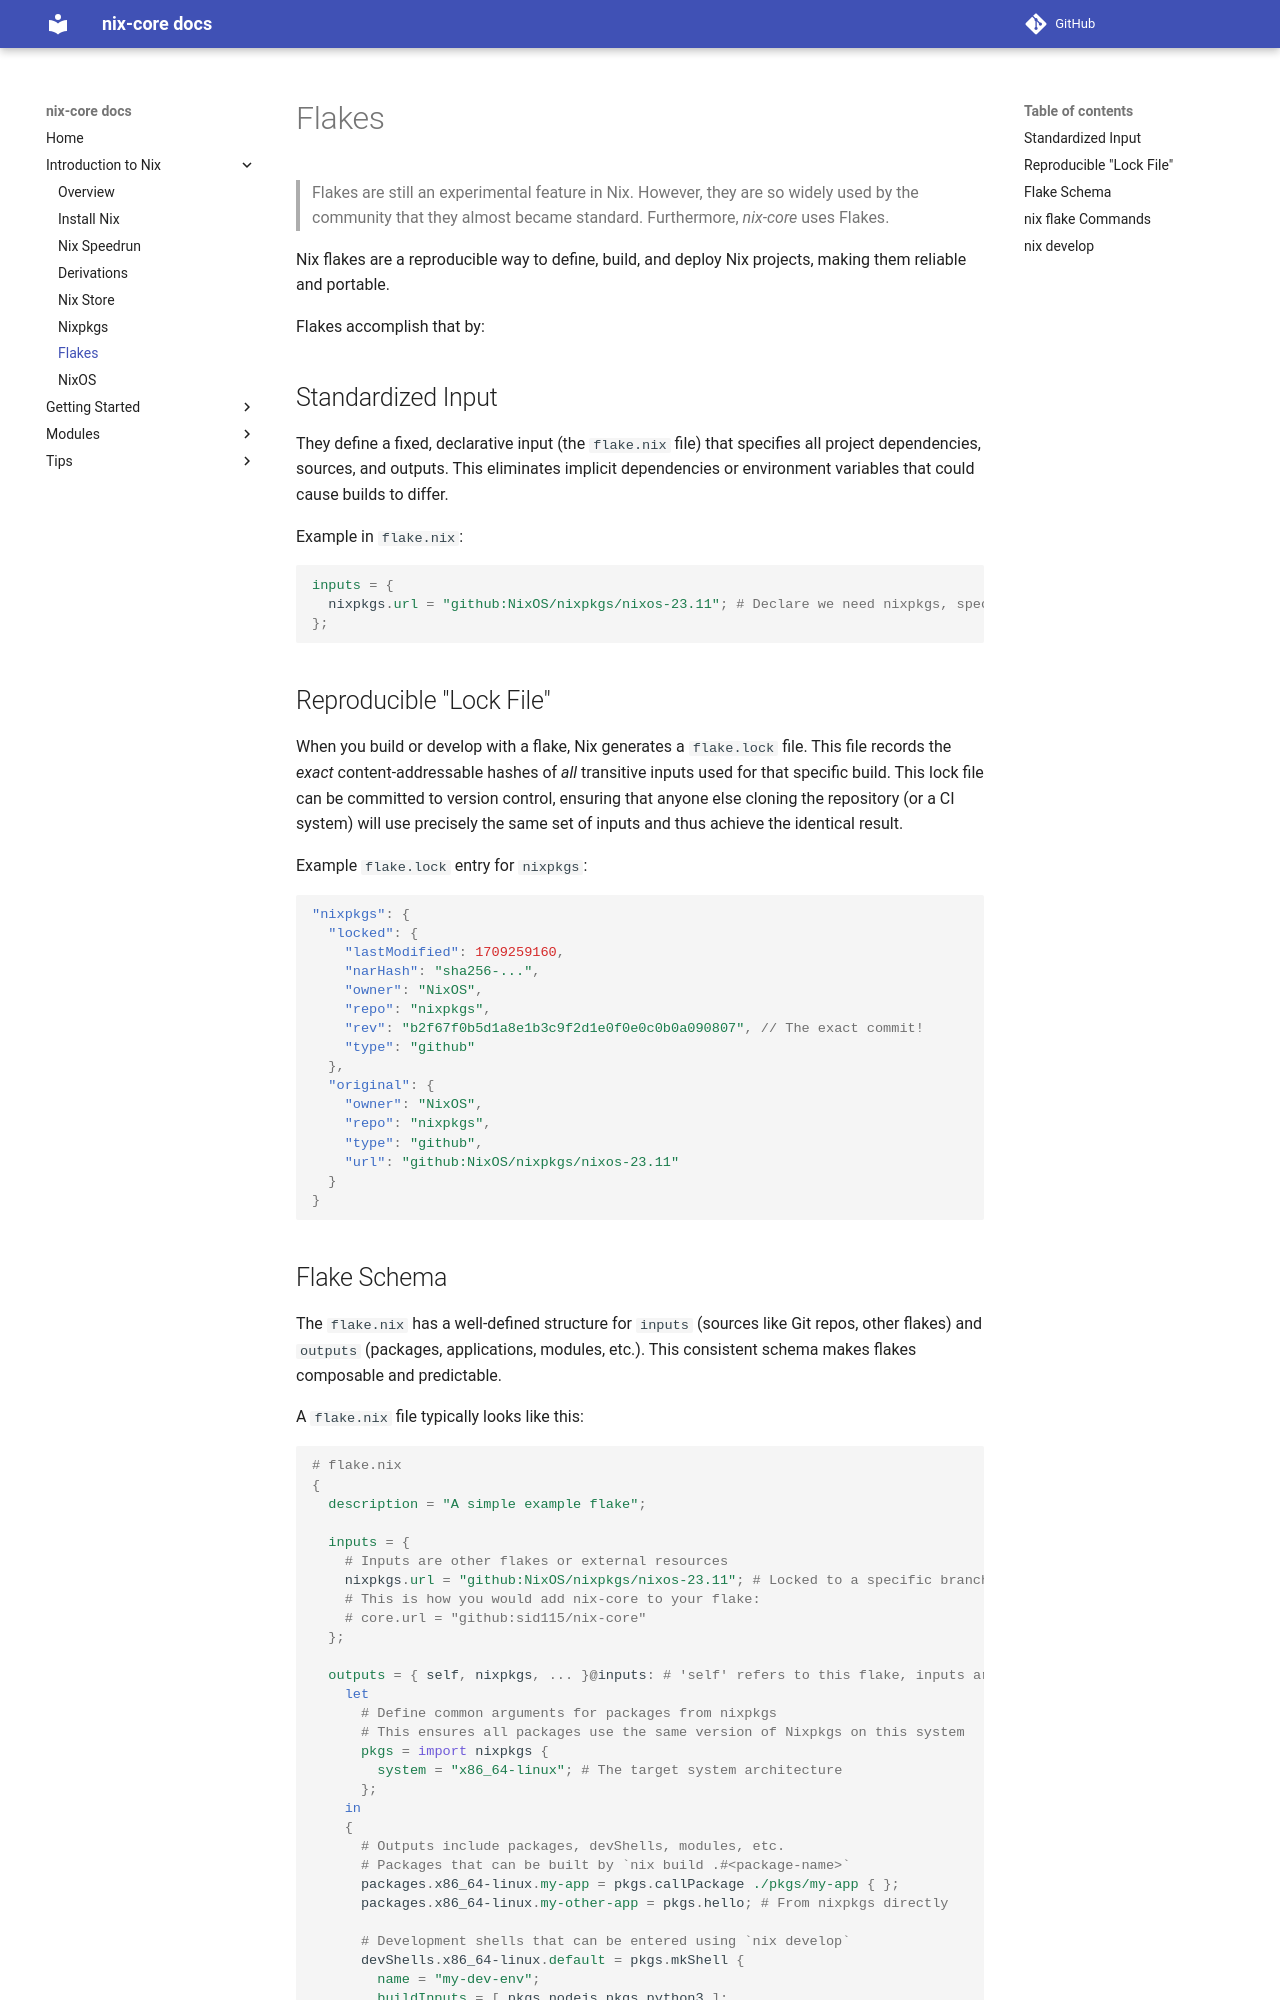

repository: sid115/nix-core · page: introduction-to-nix/flakes/index.html · generator: mkdocs

# Flakes

> Flakes are still an experimental feature in Nix. However, they are so widely used by the community that they almost became standard. Furthermore, *nix-core* uses Flakes.

Nix flakes are a reproducible way to define, build, and deploy Nix projects, making them reliable and portable.

Flakes accomplish that by:

## Standardized Input

They define a fixed, declarative input (the `flake.nix` file) that specifies all project dependencies, sources, and outputs. This eliminates implicit dependencies or environment variables that could cause builds to differ.

Example in `flake.nix`:

```nix
inputs = {
  nixpkgs.url = "github:NixOS/nixpkgs/nixos-23.11"; # Declare we need nixpkgs, specifically this branch
};
```

## Reproducible "Lock File"

When you build or develop with a flake, Nix generates a `flake.lock` file. This file records the *exact* content-addressable hashes of *all* transitive inputs used for that specific build. This lock file can be committed to version control, ensuring that anyone else cloning the repository (or a CI system) will use precisely the same set of inputs and thus achieve the identical result.

Example `flake.lock` entry for `nixpkgs`:

```json
"nixpkgs": {
  "locked": {
    "lastModified": 1709259160,
    "narHash": "sha256-...",
    "owner": "NixOS",
    "repo": "nixpkgs",
    "rev": "b2f67f0b5d1a8e1b3c9f2d1e0f0e0c0b0a090807", // The exact commit!
    "type": "github"
  },
  "original": {
    "owner": "NixOS",
    "repo": "nixpkgs",
    "type": "github",
    "url": "github:NixOS/nixpkgs/nixos-23.11"
  }
}
```
